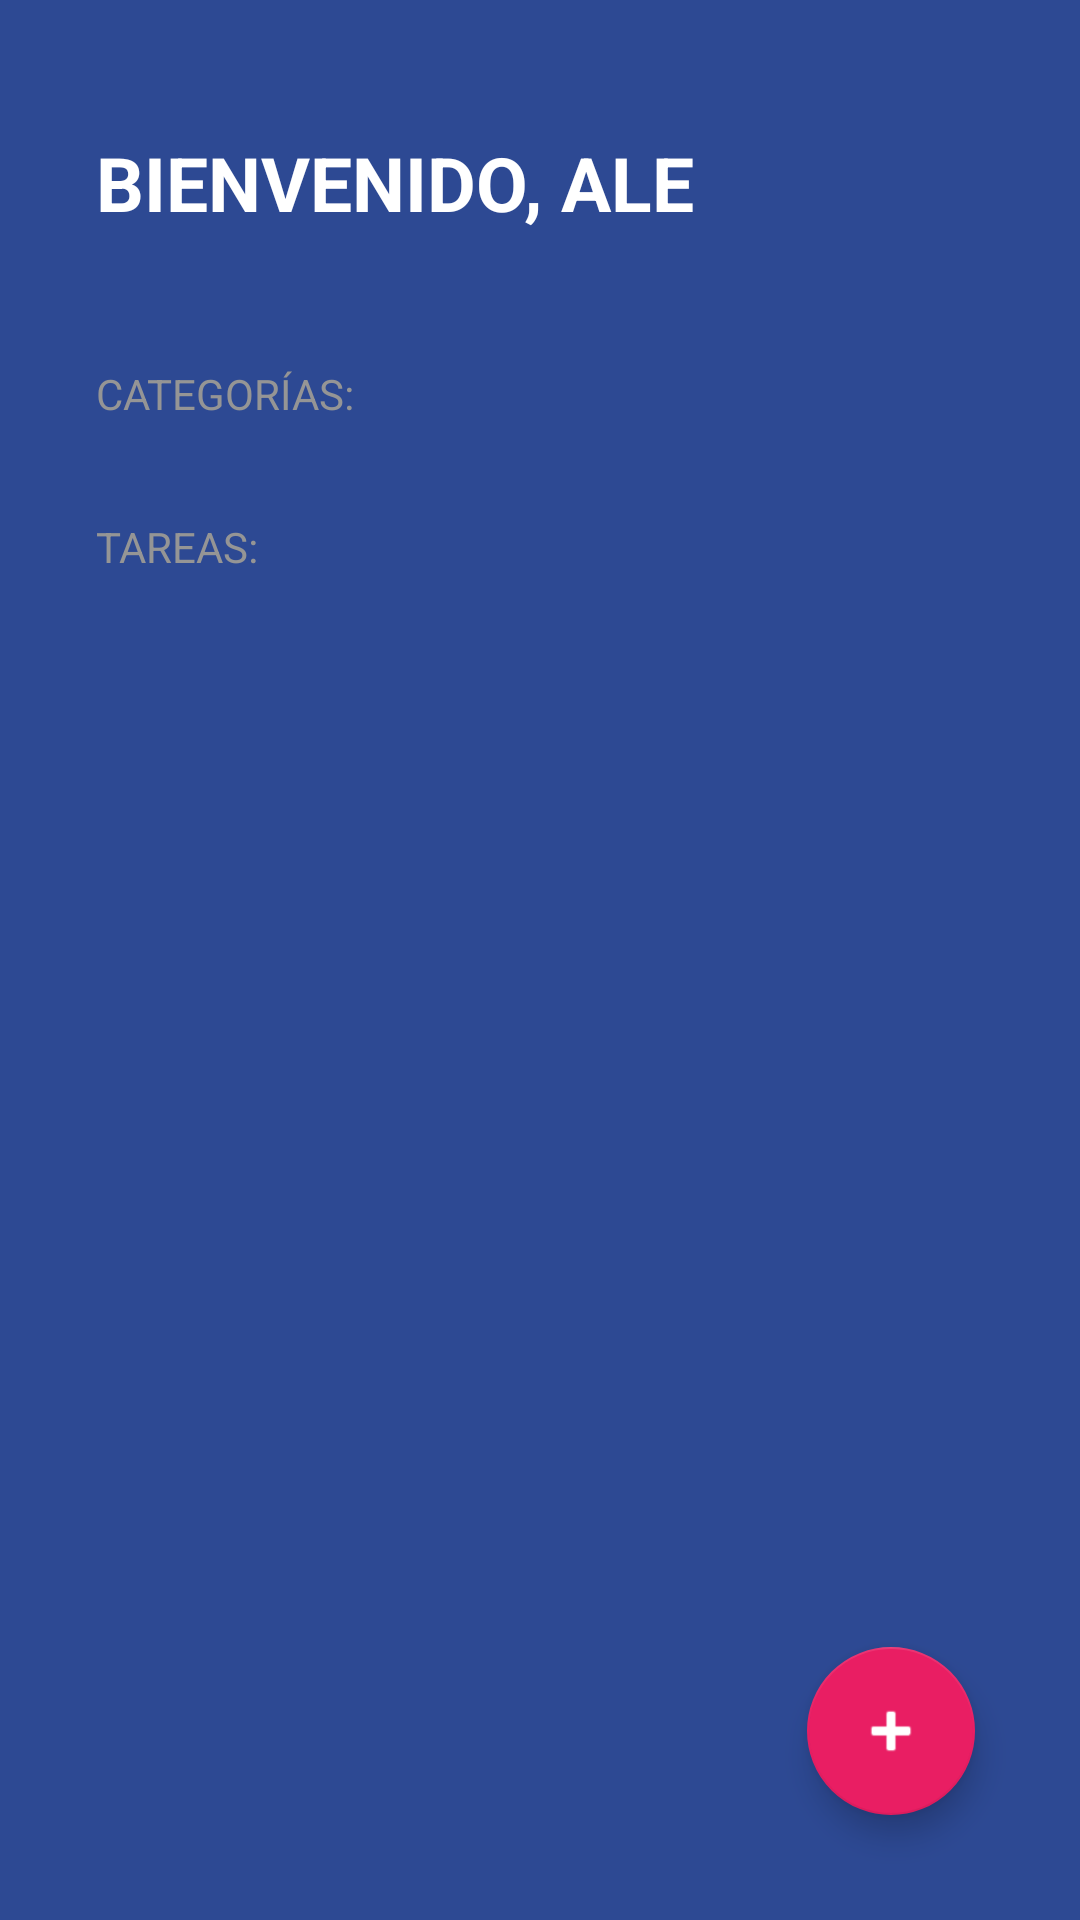

The Android layout XML behind this screen, and the referenced resources:
<!-- AndroidManifest.xml: activity theme Theme.TODOApp -->
<!-- res/layout/activity_todo.xml -->
<?xml version="1.0" encoding="utf-8"?>
<FrameLayout xmlns:android="http://schemas.android.com/apk/res/android"
    xmlns:app="http://schemas.android.com/apk/res-auto"
    xmlns:tools="http://schemas.android.com/tools"
    android:layout_width="match_parent"
    android:layout_height="match_parent">

    <LinearLayout

        android:id="@+id/main"
        android:layout_width="match_parent"
        android:layout_height="match_parent"
        android:background="@color/todo_background_todo_app"
        android:orientation="vertical"
        tools:context=".todoapp.TodoActivity">


        <TextView
            android:layout_width="wrap_content"
            android:layout_height="wrap_content"
            android:layout_marginHorizontal="32dp"
            android:layout_marginVertical="44dp"
            android:text="@string/todo_title"
            android:textAllCaps="true"
            android:textColor="@color/white"
            android:textSize="25sp"
            android:textStyle="bold" />

        <TextView
            style="@style/TodoSubtitle"
            android:layout_width="wrap_content"
            android:layout_height="wrap_content"
            android:text="@string/todo_category" />

        <androidx.recyclerview.widget.RecyclerView
            android:id="@+id/rvCategories"
            android:layout_width="match_parent"
            android:layout_height="wrap_content" />

        <TextView
            style="@style/TodoSubtitle"
            android:layout_width="wrap_content"
            android:layout_height="wrap_content"
            android:layout_marginTop="32dp"
            android:text="@string/todo_tasks" />

        
        <androidx.recyclerview.widget.RecyclerView
            android:id="@+id/rvTasks"
            android:layout_width="match_parent"
            android:layout_height="wrap_content"
            android:layout_marginHorizontal="32dp"
            android:layout_marginTop="16dp" />
    </LinearLayout>

    <com.google.android.material.floatingactionbutton.FloatingActionButton
        android:id="@+id/fabAddTask"
        android:layout_width="wrap_content"
        android:layout_height="wrap_content"
        android:layout_margin="35dp"
        android:src="@android:drawable/ic_input_add"
        android:layout_gravity="end|bottom"
        app:backgroundTint="@color/todo_accent"
        app:fabSize="normal"
        app:tint="@color/white" />

</FrameLayout>
<!-- resources referenced by this layout -->
<resources>
  <color name="todo_accent">#E91E63</color>
  <color name="todo_background_todo_app">#FF2D4993</color>
  <color name="white">#FFFFFFFF</color>
  <string name="todo_category">Categorías:</string>
  <string name="todo_tasks">Tareas:</string>
  <string name="todo_title">Bienvenido, Ale</string>
  <style name="TodoSubtitle">
          <item name="textAllCaps">true</item>
          <item name="android:textColor">@color/todo_subtitle_text</item>
          <item name="android:layout_marginHorizontal">32dp</item>
  
      </style>
  <style name="Theme.TODOApp" parent="Theme.MaterialComponents.DayNight.DarkActionBar">
          
          <item name="colorPrimary">@color/purple_500</item>
          <item name="colorPrimaryVariant">@color/purple_700</item>
          <item name="colorOnPrimary">@color/white</item>
          
          <item name="colorSecondary">@color/teal_200</item>
          <item name="colorSecondaryVariant">@color/teal_700</item>
          <item name="colorOnSecondary">@color/black</item>
          
          <item name="android:statusBarColor">@color/todo_background_todo_app</item>
          
      </style>
  <color name="todo_subtitle_text">#959595</color>
  <color name="purple_500">#FF6200EE</color>
  <color name="purple_700">#FF3700B3</color>
  <color name="teal_200">#FF03DAC5</color>
  <color name="teal_700">#FF018786</color>
  <color name="black">#FF000000</color>
</resources>
